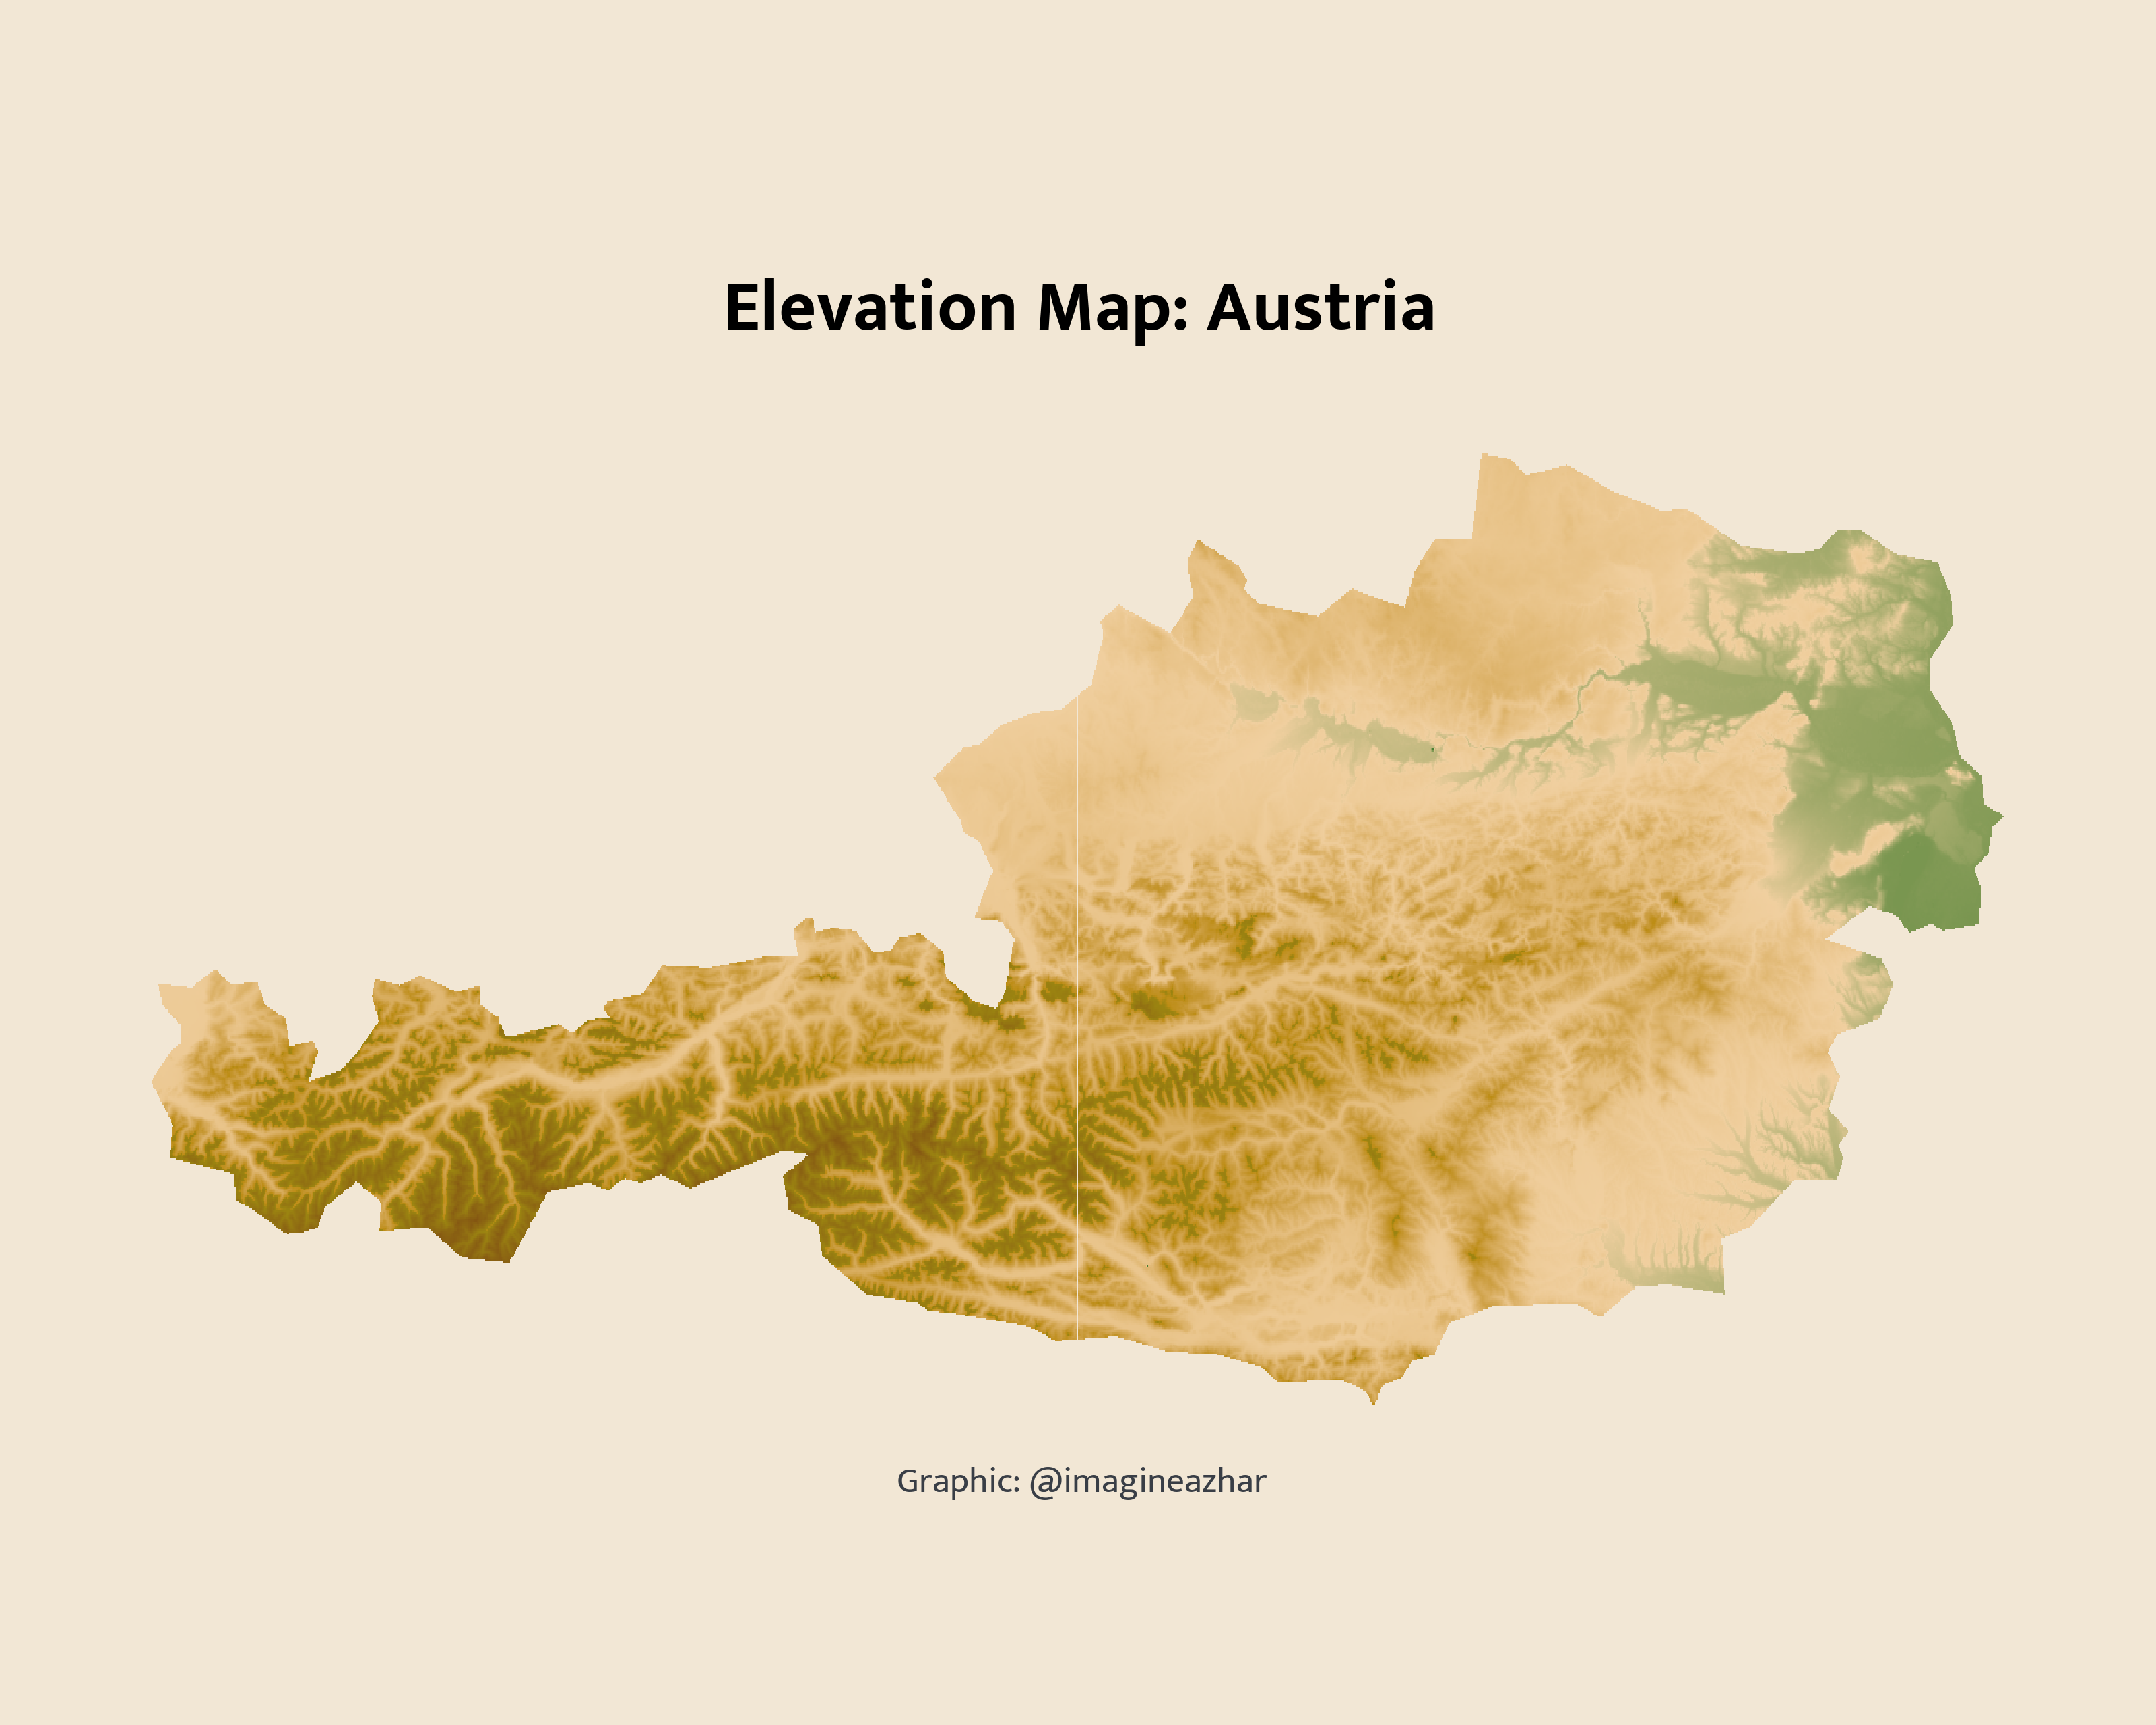

Recreate this plot in R.
library(tidyverse)
library(sf)
library(elevatr)
library(raster)
library(giscoR)
library(sysfonts)
library(showtext)


# ------ Typography ------ 

font_add_google("Mukta", "title_font")
showtext_auto()

title_font <- "title_font"


# ------ Color palette ------ 

bg_color <- '#F2E7D5'

# ------ Get Data ------ 


crsLONGLAT <- "+proj=longlat +datum=WGS84 +no_defs"

country <- gisco_get_countries(year = "2020",
                               epsg = "4326",
                               resolution = "10",
                               country = "Austria")


shape <- st_transform(country, crs = crsLONGLAT)

country_elevation <- get_elev_raster(locations = shape, 
                                     z = 7, 
                                     clip = "locations")
country_elev_df <- as.data.frame(country_elevation, xy=T)|>
  na.omit()

colnames(country_elev_df)[3] <- "elevation"


# ------ Map ------ 

ggplot()+
  geom_tile(data = country_elev_df, 
            aes(x = x, y = y, fill = elevation)) +
  marmap::scale_fill_etopo() +
  coord_sf(crs = crsLONGLAT)+
  labs( title = "Elevation Map: Austria",
      caption=" Graphic: @imagineazhar")+
  theme_void()+
  theme(
    legend.position = "none",
    # TITLE
    plot.title.position = "plot",
    plot.title = element_text(family = title_font,
                              face = "bold",
                              color = "black",
                              size = 40,
                              lineheight = 1,
                              hjust = 0.5,
                              margin = margin(20,0,20,0)),
    # CAPTION
    plot.caption=element_text(color="#393E46",
                              family = title_font,
                              size=12,
                              hjust=0.5),
    plot.background = element_rect(fill=bg_color, color=NA),
    plot.margin = margin(20,20,20,20)
  )

# ------ Save Plot ------ 

showtext_opts(dpi = 320) 
ggsave("raster.png", height = 8,
       width = 10, dpi=320)  
showtext_auto(FALSE)